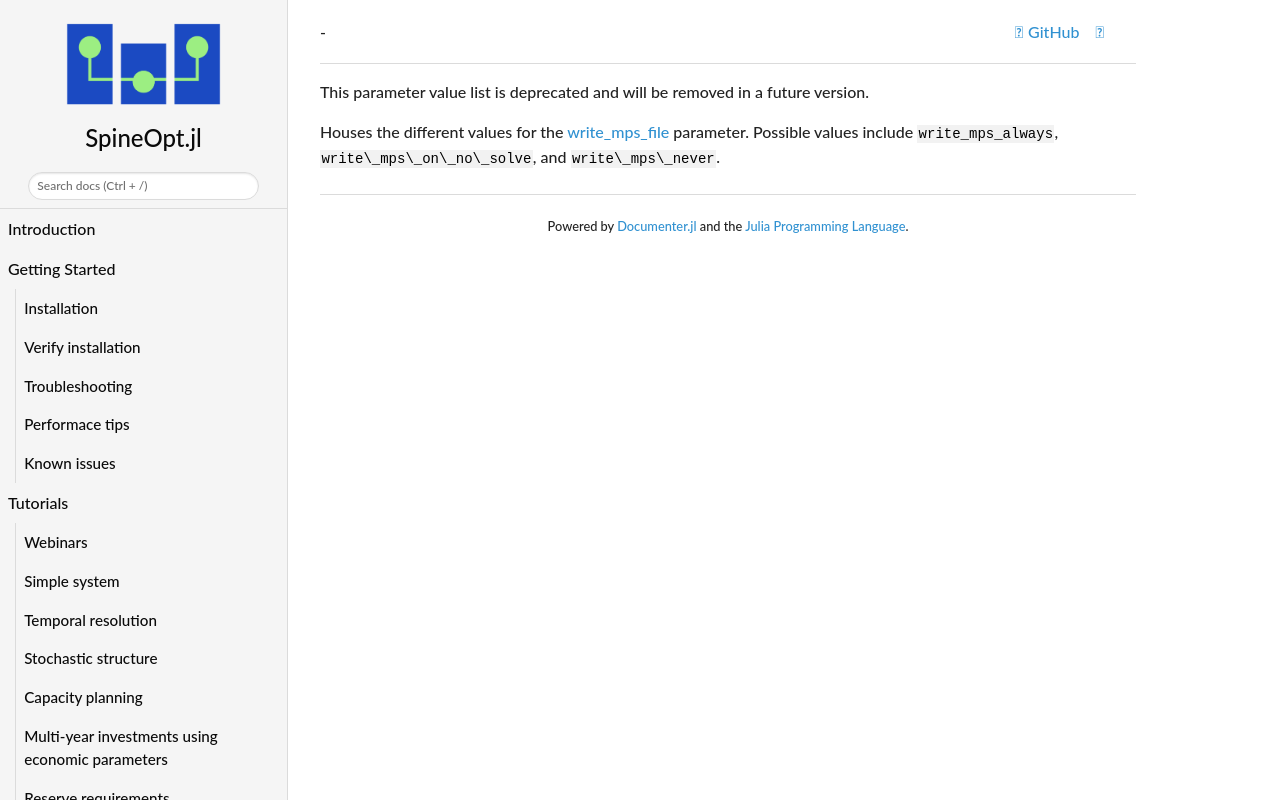

repository: spine-tools/SpineOpt.jl · page: dev/concept_reference/write_mps_file_list/index.html · generator: mkdocs

This parameter value list is deprecated and will be removed in a future version.

Houses the different values for the [write\_mps\_file](@ref) parameter.
Possible values include `write_mps_always`, `write\_mps\_on\_no\_solve`, and `write\_mps\_never`.
